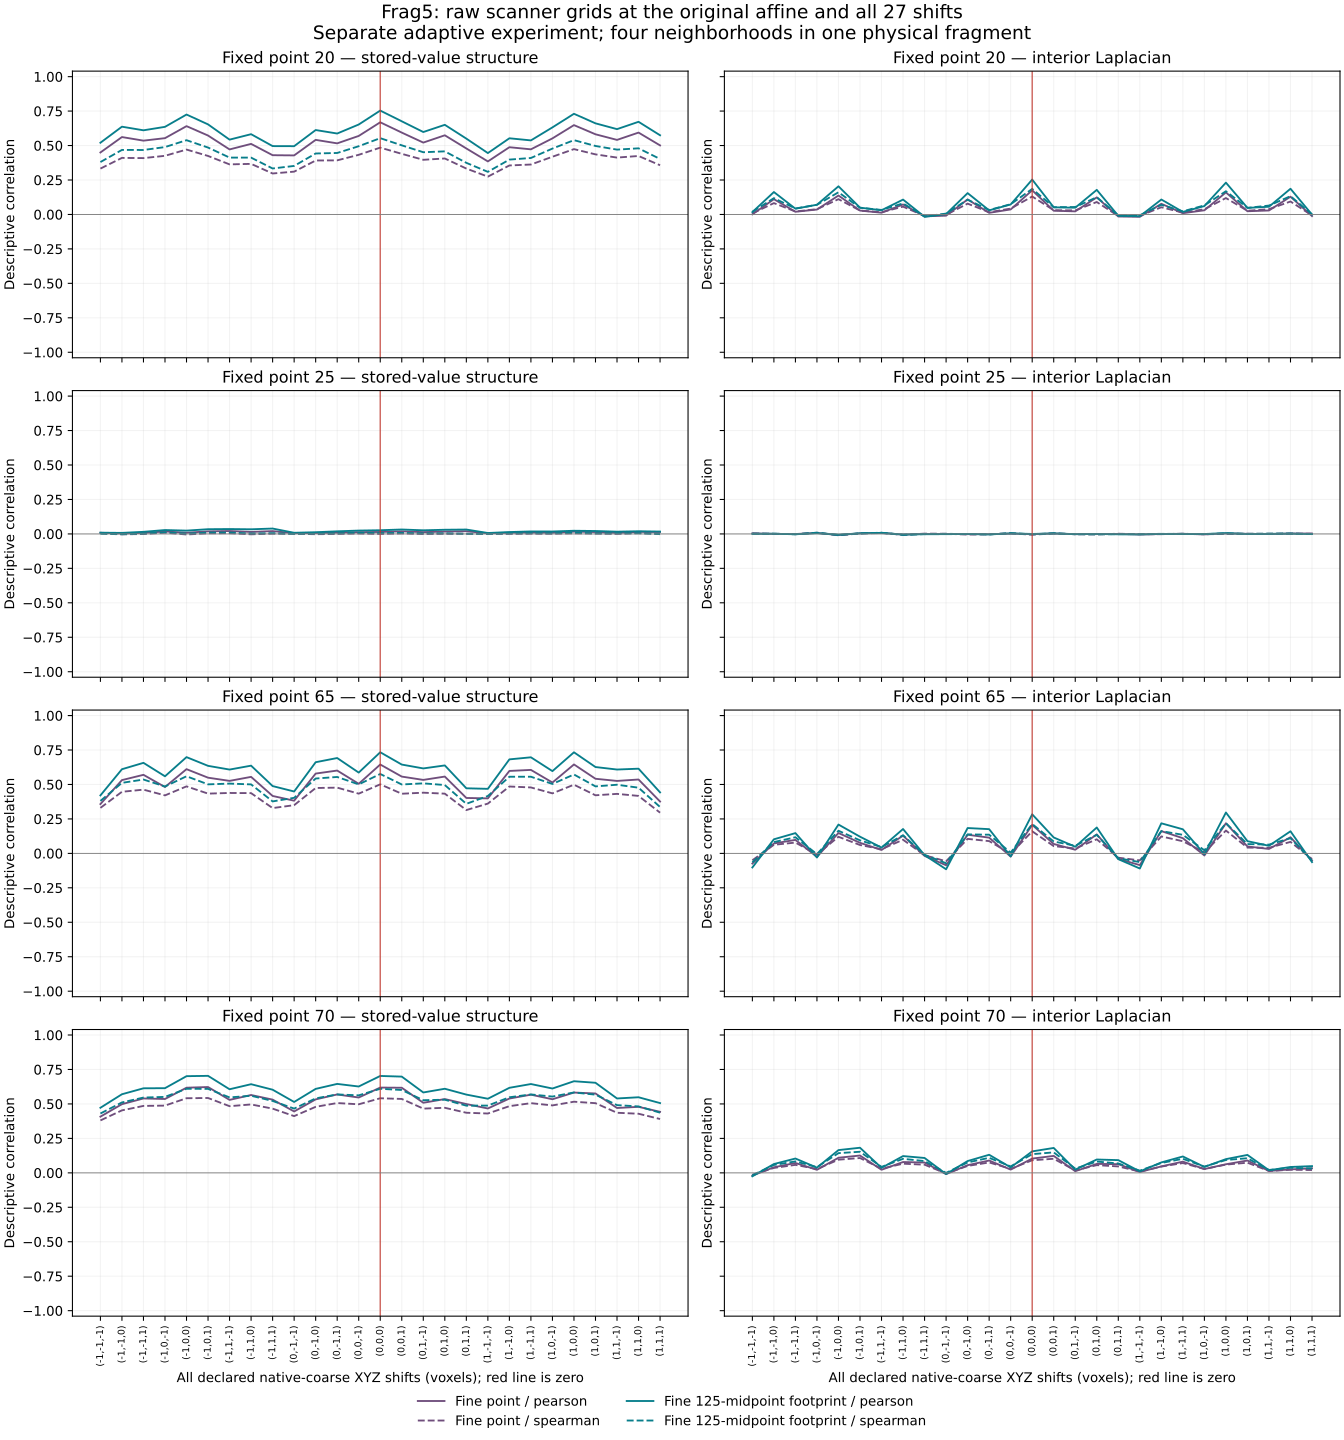

Data behind this chart, as committed beside it:
point_id, dx, dy, dz, arm, zero_shift_primary, intensity_n, intensity_pearson, intensity_spearman, intensity_status, laplacian_n, laplacian_pearson, laplacian_spearman, laplacian_status
20, -1, -1, -1, fine_point, False, 35937, 0.4497, 0.3327, assessable, 29791, 0.0008725, 0.007658, assessable
20, -1, -1, -1, fine_nominal_coarse_footprint, False, 35937, 0.5204, 0.3802, assessable, 29791, 0.01704, 0.01936, assessable
20, -1, -1, 0, fine_point, False, 35937, 0.5616, 0.4104, assessable, 29791, 0.1109, 0.08232, assessable
20, -1, -1, 0, fine_nominal_coarse_footprint, False, 35937, 0.6368, 0.4682, assessable, 29791, 0.1626, 0.1182, assessable
20, -1, -1, 1, fine_point, False, 35937, 0.5355, 0.4088, assessable, 29791, 0.0195, 0.02148, assessable
20, -1, -1, 1, fine_nominal_coarse_footprint, False, 35937, 0.6106, 0.4678, assessable, 29791, 0.04164, 0.04318, assessable
20, -1, 0, -1, fine_point, False, 35937, 0.5536, 0.4254, assessable, 29791, 0.03566, 0.03819, assessable
20, -1, 0, -1, fine_nominal_coarse_footprint, False, 35937, 0.6357, 0.4888, assessable, 29791, 0.0705, 0.06992, assessable
20, -1, 0, 0, fine_point, False, 35937, 0.6408, 0.4709, assessable, 29791, 0.1372, 0.1109, assessable
20, -1, 0, 0, fine_nominal_coarse_footprint, False, 35937, 0.725, 0.5388, assessable, 29791, 0.2042, 0.1609, assessable
20, -1, 0, 1, fine_point, False, 35937, 0.5726, 0.4245, assessable, 29791, 0.02813, 0.02832, assessable
20, -1, 0, 1, fine_nominal_coarse_footprint, False, 35937, 0.6536, 0.4854, assessable, 29791, 0.04934, 0.04848, assessable
20, -1, 1, -1, fine_point, False, 35937, 0.4718, 0.3633, assessable, 29791, 0.01251, 0.0162, assessable
20, -1, 1, -1, fine_nominal_coarse_footprint, False, 35937, 0.5429, 0.4126, assessable, 29791, 0.03038, 0.03268, assessable
20, -1, 1, 0, fine_point, False, 35937, 0.512, 0.367, assessable, 29791, 0.0723, 0.05662, assessable
20, -1, 1, 0, fine_nominal_coarse_footprint, False, 35937, 0.5824, 0.4123, assessable, 29791, 0.1078, 0.08035, assessable
20, -1, 1, 1, fine_point, False, 35937, 0.43, 0.2972, assessable, 29791, -0.01364, -0.01075, assessable
20, -1, 1, 1, fine_nominal_coarse_footprint, False, 35937, 0.496, 0.3336, assessable, 29791, -0.01718, -0.0145, assessable
20, 0, -1, -1, fine_point, False, 35937, 0.4284, 0.3105, assessable, 29791, -0.008888, -0.00254, assessable
20, 0, -1, -1, fine_nominal_coarse_footprint, False, 35937, 0.4954, 0.352, assessable, 29791, 0.002727, 0.006222, assessable
20, 0, -1, 0, fine_point, False, 35937, 0.5412, 0.3914, assessable, 29791, 0.1089, 0.07845, assessable
20, 0, -1, 0, fine_nominal_coarse_footprint, False, 35937, 0.6125, 0.4424, assessable, 29791, 0.1548, 0.1072, assessable
20, 0, -1, 1, fine_point, False, 35937, 0.5159, 0.3925, assessable, 29791, 0.01175, 0.01619, assessable
20, 0, -1, 1, fine_nominal_coarse_footprint, False, 35937, 0.5872, 0.4461, assessable, 29791, 0.02964, 0.03226, assessable
20, 0, 0, -1, fine_point, False, 35937, 0.5696, 0.4327, assessable, 29791, 0.03642, 0.04263, assessable
20, 0, 0, -1, fine_nominal_coarse_footprint, False, 35937, 0.6526, 0.495, assessable, 29791, 0.07238, 0.07415, assessable
20, 0, 0, 0, fine_point, True, 35937, 0.6687, 0.4849, assessable, 29791, 0.1751, 0.1302, assessable
20, 0, 0, 0, fine_nominal_coarse_footprint, True, 35937, 0.7537, 0.5535, assessable, 29791, 0.2531, 0.1854, assessable
20, 0, 0, 1, fine_point, False, 35937, 0.5939, 0.4398, assessable, 29791, 0.02686, 0.03097, assessable
20, 0, 0, 1, fine_nominal_coarse_footprint, False, 35937, 0.6759, 0.5015, assessable, 29791, 0.05149, 0.0524, assessable
20, 0, 1, -1, fine_point, False, 35937, 0.5215, 0.3966, assessable, 29791, 0.02245, 0.02931, assessable
20, 0, 1, -1, fine_nominal_coarse_footprint, False, 35937, 0.5981, 0.4515, assessable, 29791, 0.04901, 0.05389, assessable
20, 0, 1, 0, fine_point, False, 35937, 0.5744, 0.4061, assessable, 29791, 0.1238, 0.09034, assessable
20, 0, 1, 0, fine_nominal_coarse_footprint, False, 35937, 0.6503, 0.4578, assessable, 29791, 0.1784, 0.1252, assessable
20, 0, 1, 1, fine_point, False, 35937, 0.4788, 0.333, assessable, 29791, -0.01487, -0.01146, assessable
20, 0, 1, 1, fine_nominal_coarse_footprint, False, 35937, 0.5503, 0.3745, assessable, 29791, -0.01003, -0.00754, assessable
20, 1, -1, -1, fine_point, False, 35937, 0.3848, 0.2744, assessable, 29791, -0.01718, -0.009727, assessable
20, 1, -1, -1, fine_nominal_coarse_footprint, False, 35937, 0.4453, 0.3091, assessable, 29791, -0.01307, -0.00611, assessable
20, 1, -1, 0, fine_point, False, 35937, 0.4878, 0.3555, assessable, 29791, 0.0771, 0.05215, assessable
20, 1, -1, 0, fine_nominal_coarse_footprint, False, 35937, 0.5527, 0.398, assessable, 29791, 0.1083, 0.06961, assessable
20, 1, -1, 1, fine_point, False, 35937, 0.4725, 0.3623, assessable, 29791, 0.009248, 0.01342, assessable
20, 1, -1, 1, fine_nominal_coarse_footprint, False, 35937, 0.5373, 0.4097, assessable, 29791, 0.01837, 0.02249, assessable
20, 1, 0, -1, fine_point, False, 35937, 0.552, 0.4187, assessable, 29791, 0.03023, 0.03797, assessable
20, 1, 0, -1, fine_nominal_coarse_footprint, False, 35937, 0.6317, 0.4779, assessable, 29791, 0.06082, 0.06576, assessable
20, 1, 0, 0, fine_point, False, 35937, 0.6482, 0.4741, assessable, 29791, 0.16, 0.119, assessable
20, 1, 0, 0, fine_nominal_coarse_footprint, False, 35937, 0.7304, 0.5391, assessable, 29791, 0.2308, 0.1684, assessable
20, 1, 0, 1, fine_point, False, 35937, 0.5817, 0.4359, assessable, 29791, 0.02331, 0.0268, assessable
20, 1, 0, 1, fine_nominal_coarse_footprint, False, 35937, 0.6611, 0.4969, assessable, 29791, 0.04755, 0.04776, assessable
20, 1, 1, -1, fine_point, False, 35937, 0.5409, 0.4126, assessable, 29791, 0.02878, 0.03851, assessable
20, 1, 1, -1, fine_nominal_coarse_footprint, False, 35937, 0.619, 0.4704, assessable, 29791, 0.05595, 0.06441, assessable
20, 1, 1, 0, fine_point, False, 35937, 0.594, 0.4243, assessable, 29791, 0.1288, 0.09391, assessable
20, 1, 1, 0, fine_nominal_coarse_footprint, False, 35937, 0.6723, 0.4798, assessable, 29791, 0.1865, 0.1327, assessable
20, 1, 1, 1, fine_point, False, 35937, 0.501, 0.3571, assessable, 29791, -0.01192, -0.007068, assessable
20, 1, 1, 1, fine_nominal_coarse_footprint, False, 35937, 0.5746, 0.4024, assessable, 29791, -0.001425, 0.0006524, assessable
25, -1, -1, -1, fine_point, False, 35937, 0.008256, 0.005716, assessable, 29791, 0.003722, 0.003681, assessable
25, -1, -1, -1, fine_nominal_coarse_footprint, False, 35937, 0.008873, 0.0008557, assessable, 29791, 0.0007512, 0.001148, assessable
25, -1, -1, 0, fine_point, False, 35937, 0.002978, -0.002975, assessable, 29791, 0.0004579, 0.0003853, assessable
25, -1, -1, 0, fine_nominal_coarse_footprint, False, 35937, 0.007391, -0.00251, assessable, 29791, 0.001107, 0.001423, assessable
25, -1, -1, 1, fine_point, False, 35937, 0.007286, -0.0007919, assessable, 29791, -0.0008267, -0.001967, assessable
25, -1, -1, 1, fine_nominal_coarse_footprint, False, 35937, 0.01511, 0.002382, assessable, 29791, -0.002588, -0.00242, assessable
... 156 more rows
